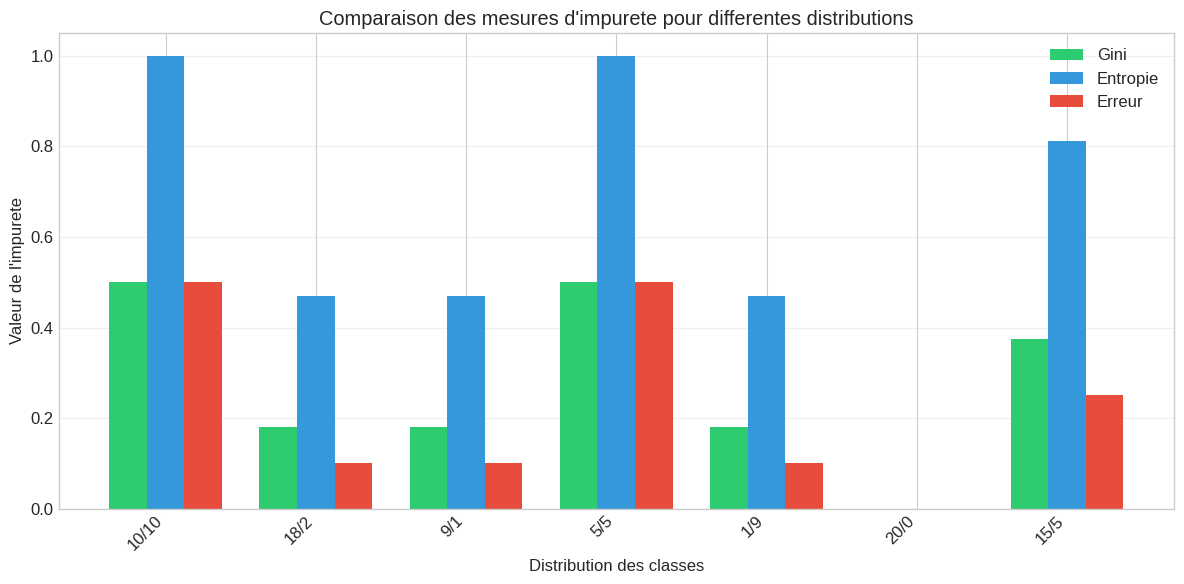
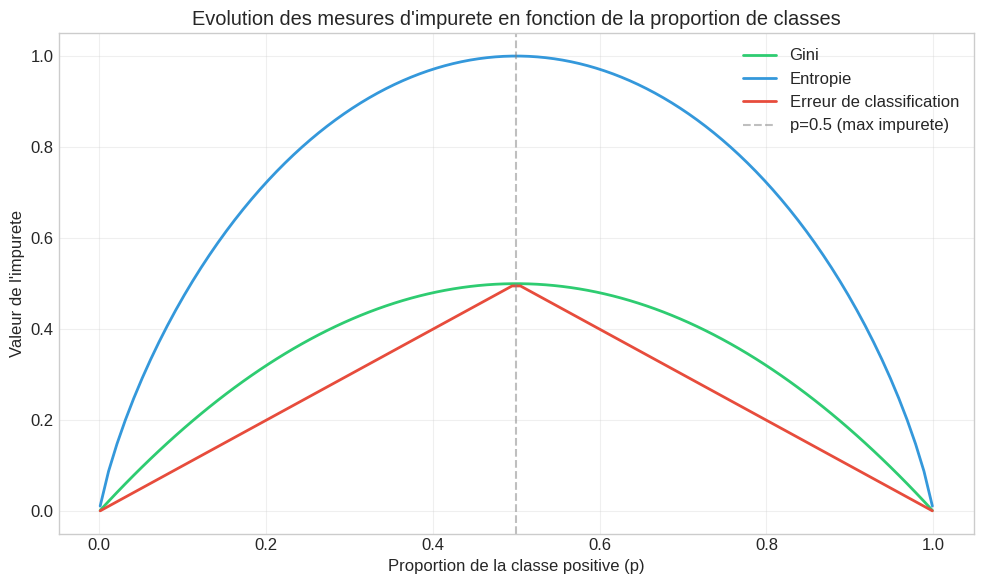

Reproduce these figures in Python, in order.
import numpy as np
import pandas as pd
import matplotlib.pyplot as plt

# Configuration pour de meilleurs graphiques
plt.style.use('seaborn-v0_8-whitegrid')
plt.rcParams['figure.figsize'] = (10, 6)
plt.rcParams['font.size'] = 12

def gini(counts):
    """
    Calcule l'indice de Gini pour une distribution donnee.
    
    Parametres:
    -----------
    counts : list
        Liste contenant le nombre d'elements dans chaque classe.
        Exemple: [10, 10] pour 10 positifs et 10 negatifs.
    
    Retourne:
    ---------
    float
        L'indice de Gini (entre 0 et 0.5 pour un probleme binaire).
    """
    total = sum(counts)
    if total == 0:
        return 0
    probs = [c / total for c in counts]
    return 1 - sum(p**2 for p in probs)


def entropy(counts):
    """
    Calcule l'entropie de Shannon pour une distribution donnee.
    
    Parametres:
    -----------
    counts : list
        Liste contenant le nombre d'elements dans chaque classe.
    
    Retourne:
    ---------
    float
        L'entropie (entre 0 et log2(c) ou c est le nombre de classes).
    """
    total = sum(counts)
    if total == 0:
        return 0
    probs = [c / total for c in counts if c > 0]
    return -sum(p * np.log2(p) for p in probs)


def classification_error(counts):
    """
    Calcule l'erreur de classification pour une distribution donnee.
    
    Parametres:
    -----------
    counts : list
        Liste contenant le nombre d'elements dans chaque classe.
    
    Retourne:
    ---------
    float
        L'erreur de classification (entre 0 et 1 - 1/c).
    """
    total = sum(counts)
    if total == 0:
        return 0
    return 1 - max(counts) / total

# Definition des cas a tester
cases = {
    "10/10 (equilibre)": [10, 10],
    "18/2 (tres pur)": [18, 2],
    "9/1 (desequilibre)": [9, 1],
    "5/5 (equilibre)": [5, 5],
    "1/9 (desequilibre)": [1, 9],
    "20/0 (pur)": [20, 0],
    "15/5": [15, 5]
}

# Calcul des mesures pour chaque cas
data = []
for name, counts in cases.items():
    data.append({
        "Cas": name,
        "Positifs": counts[0],
        "Negatifs": counts[1],
        "Gini": round(gini(counts), 4),
        "Entropie": round(entropy(counts), 4),
        "Erreur": round(classification_error(counts), 4)
    })

# Creation du DataFrame
df_results = pd.DataFrame(data)
print("Tableau comparatif des mesures d'impurete:")
print("=" * 80)
df_results

# Graphique en barres comparatif
fig, ax = plt.subplots(figsize=(12, 6))

x = np.arange(len(cases))
width = 0.25

bars1 = ax.bar(x - width, df_results['Gini'], width, label='Gini', color='#2ecc71')
bars2 = ax.bar(x, df_results['Entropie'], width, label='Entropie', color='#3498db')
bars3 = ax.bar(x + width, df_results['Erreur'], width, label='Erreur', color='#e74c3c')

ax.set_xlabel('Distribution des classes')
ax.set_ylabel('Valeur de l\'impurete')
ax.set_title('Comparaison des mesures d\'impurete pour differentes distributions')
ax.set_xticks(x)
ax.set_xticklabels([c.split()[0] for c in cases.keys()], rotation=45, ha='right')
ax.legend()
ax.grid(axis='y', alpha=0.3)

plt.tight_layout()
plt.show()

# Courbes continues d'impurete
proportions = np.linspace(0.001, 0.999, 100)

gini_values = []
entropy_values = []
error_values = []

for p in proportions:
    counts = [p * 100, (1-p) * 100]
    gini_values.append(gini(counts))
    entropy_values.append(entropy(counts))
    error_values.append(classification_error(counts))

fig, ax = plt.subplots(figsize=(10, 6))

ax.plot(proportions, gini_values, label='Gini', linewidth=2, color='#2ecc71')
ax.plot(proportions, entropy_values, label='Entropie', linewidth=2, color='#3498db')
ax.plot(proportions, error_values, label='Erreur de classification', linewidth=2, color='#e74c3c')

ax.axvline(x=0.5, color='gray', linestyle='--', alpha=0.5, label='p=0.5 (max impurete)')

ax.set_xlabel('Proportion de la classe positive (p)')
ax.set_ylabel('Valeur de l\'impurete')
ax.set_title('Evolution des mesures d\'impurete en fonction de la proportion de classes')
ax.legend()
ax.grid(True, alpha=0.3)

plt.tight_layout()
plt.show()

print("Fin du notebook - Mesures d'impurete")
print("Les fonctions definies peuvent etre reutilisees dans les notebooks suivants.")